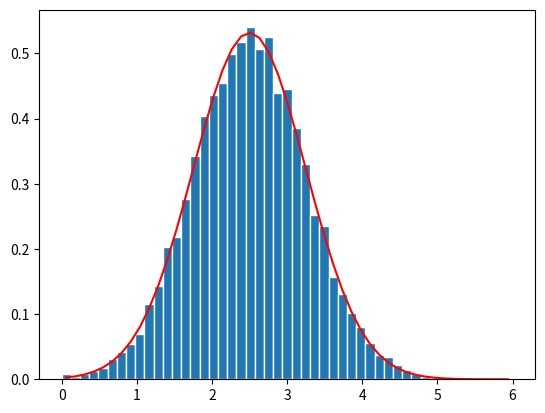

This chart was generated by the following Python code:
import math
import numpy as np
import matplotlib.pyplot as plt
    
mu=2.5    
sigma= 0.75
n=10000

def UnifPDF(mu, sigma, x):
    f=np.ones(len(x))
    for num in range(len(x)):
        f[num]=(1/(math.sqrt(2*math.pi*sigma**2)))   * math.e  **  (-((x[num]-mu)**2)/(2*sigma**2))
    return f 

x=np.random.normal(mu,sigma,n) 

#Create bins and histogram 
nbins=5# Number of bins 
edgecolor='w'  # Color separating bars in the bargraph
bins=[float(x) for x in np.linspace(0, nbins+1)] 
h1, bin_edges = np.histogram(x,bins,density=True) # Define points on the horizontal axis 
be1=bin_edges[0:np.size(bin_edges)-1] 
be2=bin_edges[1:np.size(bin_edges)] 
b1=(be1+be2)/2 
barwidth=b1[1]-b1[0] # Width of bars in the bargraph 
plt.close('all') 

# PLOT THE BAR GRAPH 
fig1=plt.figure(1) 
plt.bar(b1,h1, width=barwidth, edgecolor=edgecolor) 

#PLOT THE UNIFORM PDF 
f=UnifPDF(mu,sigma,b1) 
plt.plot(b1,f,'r') 

#CALCULATE THE MEAN AND STANDARD DEVIATION 
mu_x=np.mean(x) 
sig_x=np.std(x) 

print("Mu_x: = ", mu_x ) 

print("Sig_x: = ", sig_x ) 